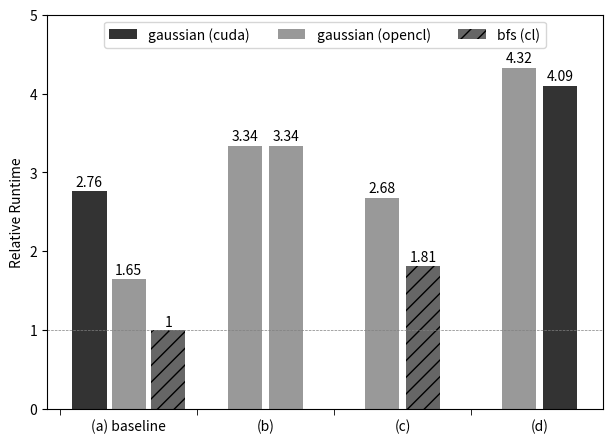

Python code for this plot:
import numpy as np
import matplotlib.pyplot as plt
from matplotlib.ticker import AutoMinorLocator
from collections import namedtuple


#group2
gaussian = (3.34, 2.68, 4.32)

label = ('(a) baseline', '(b)', '(c)', '(d)')

fig, ax = plt.subplots()

index = np.arange(4)
index1 = np.arange(1)
index2 = np.arange(3)+1
bar_width = 0.25
plt.ylim(0, 5)
plt.axhline(y=1, color='grey', linewidth=0.5,linestyle='--')

minorLocator = AutoMinorLocator(2)
ax.xaxis.set_minor_locator(minorLocator)
plt.tick_params(which='minor', length=4)
plt.tick_params(which='major', bottom=False,top=False)


rGCuda = ax.bar(index1-1.15*bar_width, 2.76, bar_width,
                alpha=0.8, color='black') #, hatch='//')
rGOpencl = ax.bar(index1, 1.65, bar_width,
               alpha=0.4, color='black') #hatch='\\')
rBfsOpencl = ax.bar(index1+1.15*bar_width, 1, bar_width,
                    alpha=0.6, color='black', hatch='//')

rgaussian = ax.bar(index2-0.6*bar_width, gaussian, bar_width,
                   alpha=0.4, color='black')
rgaussian_g = ax.bar(index1+1+0.6*bar_width, 3.34, bar_width,
                     alpha=0.4, color='black')
rgaussian_bfs = ax.bar(index1+2+0.6*bar_width, 1.81, bar_width,
                       alpha=0.6, color='black', hatch='//')
rgaussian_cuda = ax.bar(index1+3+0.6*bar_width, 4.09, bar_width,
                        alpha=0.8, color='black')


ax.set_xticks(index)
ax.set_xticklabels(label)

fig.tight_layout()

def autolabel(rects, xpos='center'):
    """
    Attach a text label above each bar in *rects*, displaying its height.

    *xpos* indicates which side to place the text w.r.t. the center of
    the bar. It can be one of the following {'center', 'right', 'left'}.
    """

    xpos = xpos.lower()  # normalize the case of the parameter
    ha = {'center': 'center', 'right': 'left', 'left': 'right'}
    offset = {'center': 0.5, 'right': 0.57, 'left': 0.43}  # x_txt = x + w*off

    for rect in rects:
        height = rect.get_height()
        ax.text(rect.get_x() + rect.get_width()*offset[xpos], 1.01*height,
                '{}'.format(height), ha=ha[xpos], va='bottom')

plt.gcf().set_size_inches(6,4.5)
autolabel(rGCuda)
autolabel(rGOpencl)
autolabel(rBfsOpencl)
autolabel(rgaussian)
autolabel(rgaussian_g)
autolabel(rgaussian_bfs)
autolabel(rgaussian_cuda)

plt.ylabel('Relative Runtime')
ax.legend((rGCuda, rGOpencl, rBfsOpencl), ('gaussian (cuda)', 'gaussian (opencl)', 'bfs (cl)'),loc='upper center', ncol=3)
plt.savefig('concurrency.png', dpi = 600, bbox_inches='tight')
plt.show()